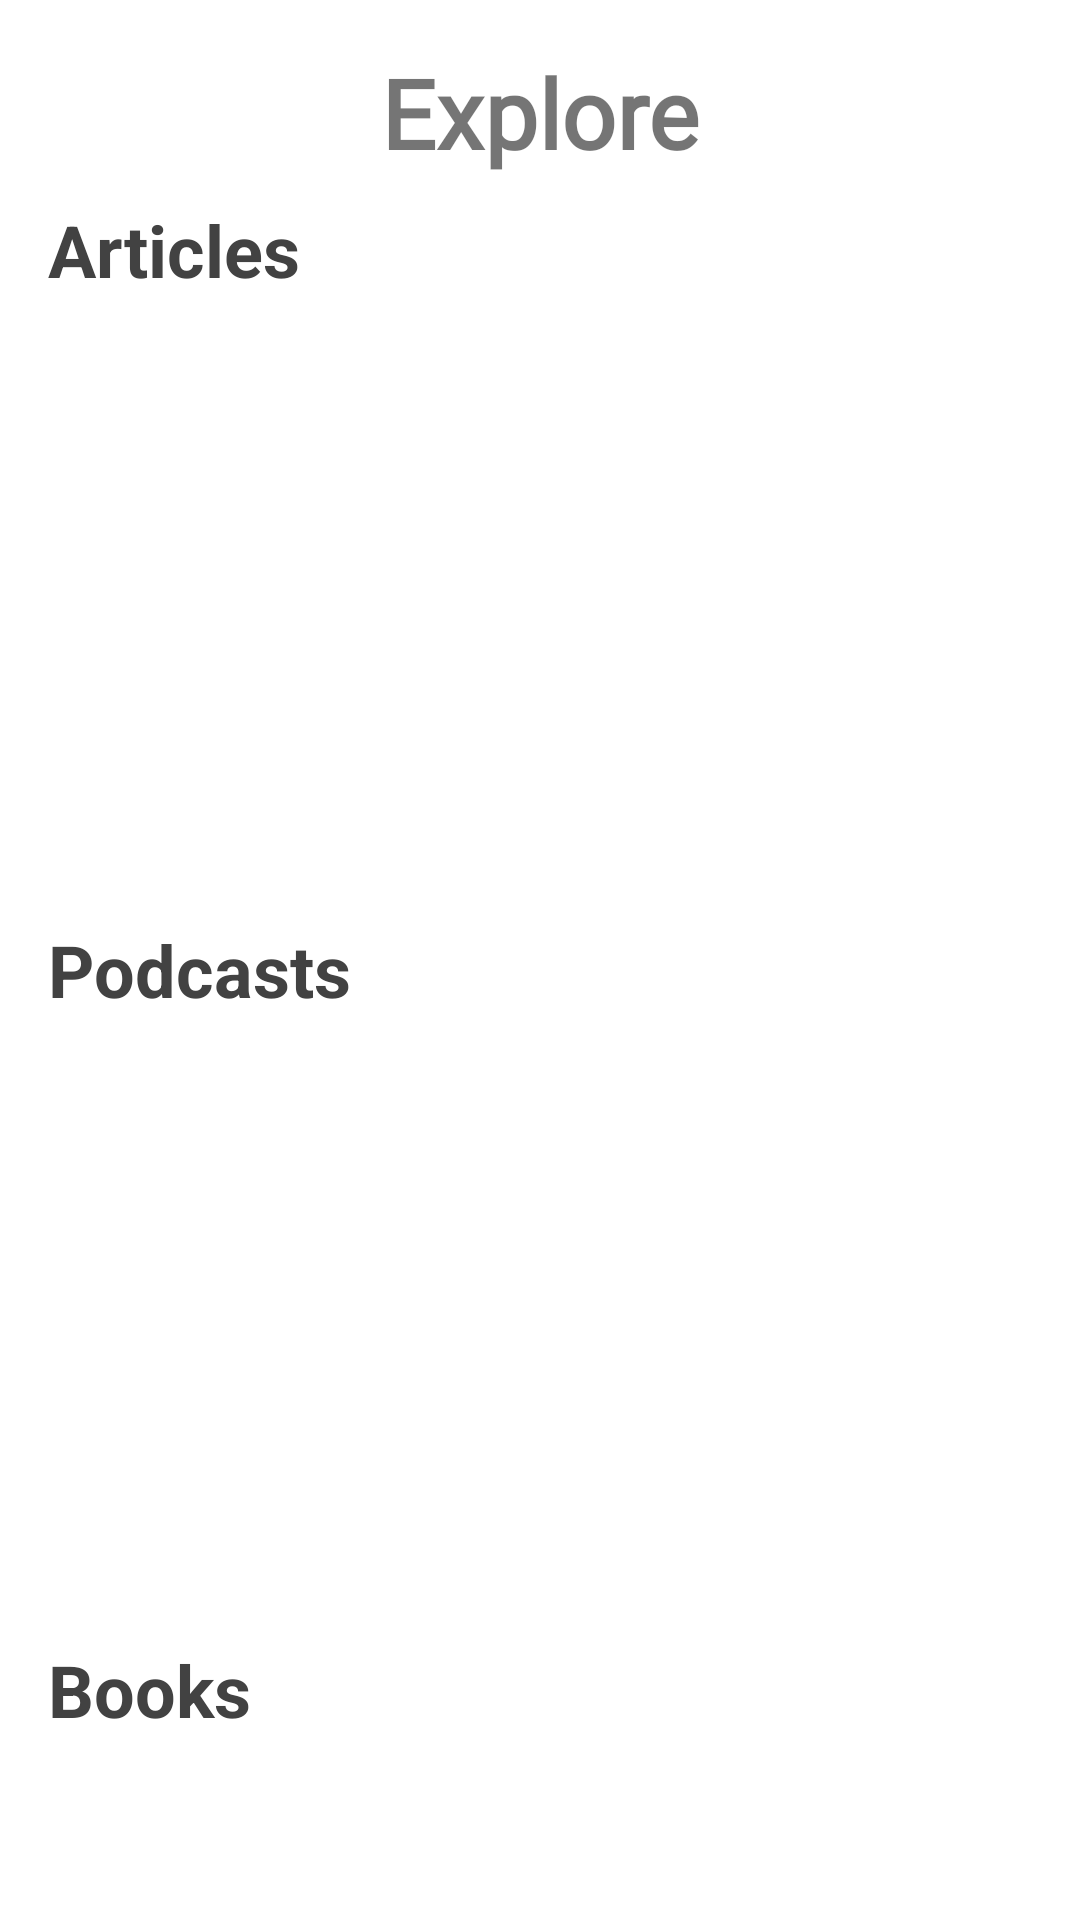

Write the Android layout XML for this screen, with the resource values it uses.
<!-- AndroidManifest.xml: application theme Theme.Clarity -->
<!-- res/layout/fragment_explore.xml -->
<?xml version="1.0" encoding="utf-8"?>
<androidx.constraintlayout.widget.ConstraintLayout xmlns:android="http://schemas.android.com/apk/res/android"
    xmlns:app="http://schemas.android.com/apk/res-auto"
    xmlns:tools="http://schemas.android.com/tools"
    android:layout_width="match_parent"
    android:layout_height="match_parent"
    tools:context=".ui.fragments.ExploreFragment">

    <androidx.core.widget.NestedScrollView
        android:layout_width="match_parent"
        android:layout_height="match_parent">

        <androidx.constraintlayout.widget.ConstraintLayout
            android:layout_width="match_parent"
            android:layout_height="match_parent">


            <TextView
                android:id="@+id/tvExploreTitle"
                android:layout_width="match_parent"
                android:layout_height="wrap_content"
                android:layout_margin="16dp"
                android:fontFamily="@font/poppins"
                android:gravity="center"
                android:text="Explore"
                android:textColor="@color/blue"
                android:textSize="32sp"
                android:textStyle="bold"
                app:layout_constraintEnd_toEndOf="parent"
                app:layout_constraintStart_toStartOf="parent"
                app:layout_constraintTop_toTopOf="parent" />

            <LinearLayout
                android:id="@+id/ArticlesContainer"
                android:layout_width="match_parent"
                android:layout_height="240dp"
                android:orientation="vertical"
                android:padding="8dp"
                app:layout_constraintEnd_toEndOf="parent"
                app:layout_constraintStart_toStartOf="parent"
                app:layout_constraintTop_toBottomOf="@id/tvExploreTitle">

                <TextView
                    android:id="@+id/tvExploreArticle"
                    android:layout_width="wrap_content"
                    android:layout_height="wrap_content"
                    android:layout_marginStart="8dp"
                    android:text="Articles"
                    android:textColor="@color/cardview_dark_background"
                    android:textSize="24sp"
                    android:textStyle="bold" />

                <androidx.recyclerview.widget.RecyclerView
                    android:id="@+id/rvArticles"
                    android:layout_width="wrap_content"
                    android:layout_height="196dp"
                    android:padding="2dp" />
            </LinearLayout>

            <LinearLayout
                android:id="@+id/PodcastContainer"
                android:layout_width="match_parent"
                android:layout_height="240dp"
                android:orientation="vertical"
                android:padding="8dp"
                app:layout_constraintEnd_toEndOf="parent"
                app:layout_constraintStart_toStartOf="parent"
                app:layout_constraintTop_toBottomOf="@id/ArticlesContainer">

                <TextView
                    android:id="@+id/tvExplorePodcasts"
                    android:layout_width="wrap_content"
                    android:layout_height="wrap_content"
                    android:layout_marginStart="8dp"
                    android:text="Podcasts"
                    android:textColor="@color/cardview_dark_background"
                    android:textSize="24sp"
                    android:textStyle="bold" />

                <androidx.recyclerview.widget.RecyclerView
                    android:id="@+id/rvPodcasts"
                    android:layout_width="wrap_content"
                    android:layout_height="196dp"
                    android:padding="2dp" />
            </LinearLayout>

            <LinearLayout
                android:id="@+id/BooksContainer"
                android:layout_width="match_parent"
                android:layout_height="240dp"
                android:orientation="vertical"
                android:padding="8dp"
                app:layout_constraintEnd_toEndOf="parent"
                app:layout_constraintStart_toStartOf="parent"
                app:layout_constraintTop_toBottomOf="@id/PodcastContainer">

                <TextView
                    android:id="@+id/tvExploreBooks"
                    android:layout_width="wrap_content"
                    android:layout_height="wrap_content"
                    android:layout_marginStart="8dp"
                    android:text="Books"
                    android:textColor="@color/cardview_dark_background"
                    android:textSize="24sp"
                    android:textStyle="bold" />

                <androidx.recyclerview.widget.RecyclerView
                    android:id="@+id/rvBooks"
                    android:layout_width="wrap_content"
                    android:layout_height="196dp"
                    android:padding="2dp" />
            </LinearLayout>


        </androidx.constraintlayout.widget.ConstraintLayout>
    </androidx.core.widget.NestedScrollView>
</androidx.constraintlayout.widget.ConstraintLayout>
<!-- resources referenced by this layout -->
<resources>
  <style name="Theme.Clarity" parent="Theme.MaterialComponents.DayNight.NoActionBar">
          
          <item name="colorPrimary">@color/blue</item>
          <item name="colorPrimaryVariant">@color/purple_700</item>
          <item name="colorOnPrimary">@color/white</item>
          
          <item name="colorSecondary">@color/teal_200</item>
          <item name="colorSecondaryVariant">@color/teal_700</item>
          <item name="colorOnSecondary">@color/black</item>
          
          <item name="android:statusBarColor">@color/blue</item>
          
      </style>
  <!-- not gathered from this repository: default colours our renderer supplied (Android Studio template values) -->
  <color name="purple_700">#FF3700B3</color>
  <color name="teal_200">#FF03DAC5</color>
  <color name="teal_700">#FF018786</color>
  <color name="black">#FF000000</color>
  <color name="white">#FFFFFFFF</color>
</resources>
